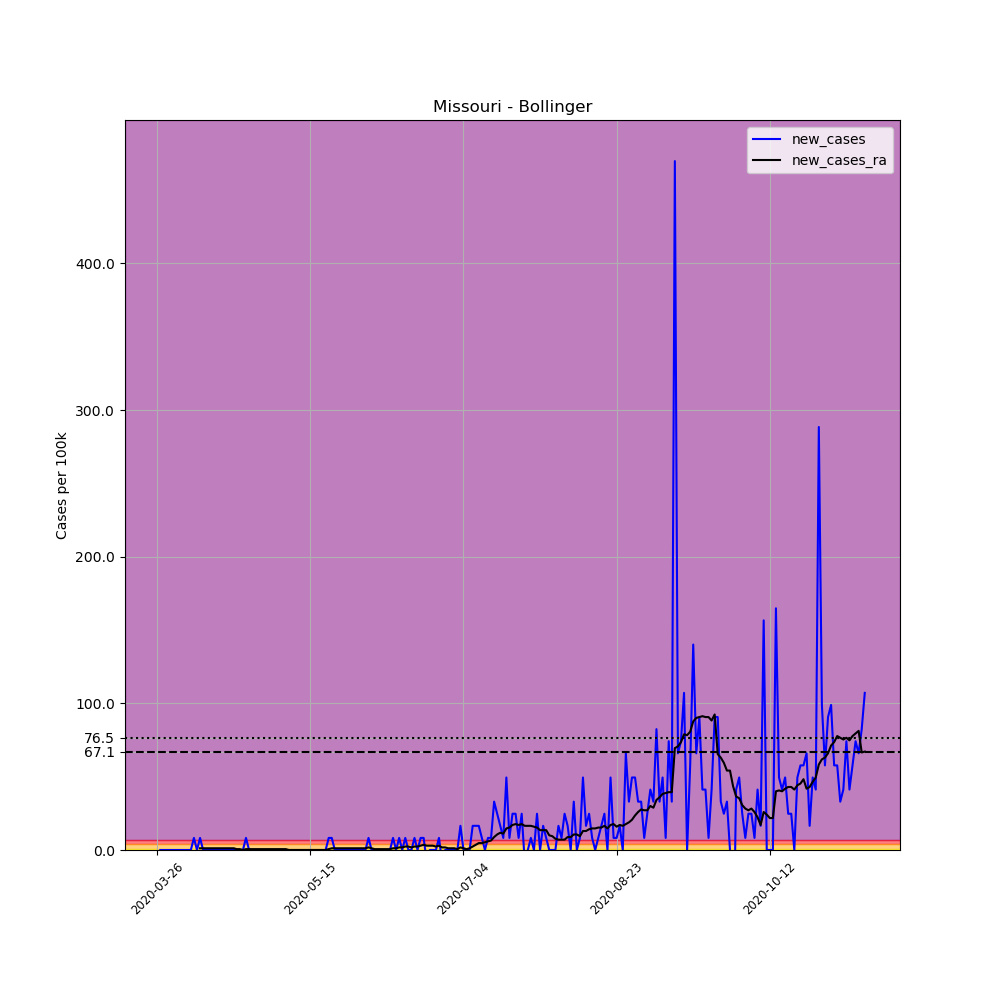

Data behind this chart, as committed beside it:
, date, county, state, fips, cases, deaths, COUNTY, STNAME, CTYNAME, POPESTIMATE2019, per_100k, new_cases, new_cases_ra
376388, 2020-03-26, Bollinger, Missouri, 29017, 1, 0, 17, Missouri, Bollinger, 12133, 8.242, , 
376389, 2020-03-27, Bollinger, Missouri, 29017, 1, 0, 17, Missouri, Bollinger, 12133, 8.242, 0.0, 
376390, 2020-03-28, Bollinger, Missouri, 29017, 1, 0, 17, Missouri, Bollinger, 12133, 8.242, 0.0, 
376391, 2020-03-29, Bollinger, Missouri, 29017, 1, 0, 17, Missouri, Bollinger, 12133, 8.242, 0.0, 
376392, 2020-03-30, Bollinger, Missouri, 29017, 1, 0, 17, Missouri, Bollinger, 12133, 8.242, 0.0, 
376393, 2020-03-31, Bollinger, Missouri, 29017, 1, 0, 17, Missouri, Bollinger, 12133, 8.242, 0.0, 
376394, 2020-04-01, Bollinger, Missouri, 29017, 1, 0, 17, Missouri, Bollinger, 12133, 8.242, 0.0, 
376395, 2020-04-02, Bollinger, Missouri, 29017, 1, 0, 17, Missouri, Bollinger, 12133, 8.242, 0.0, 
376396, 2020-04-03, Bollinger, Missouri, 29017, 1, 0, 17, Missouri, Bollinger, 12133, 8.242, 0.0, 
376397, 2020-04-04, Bollinger, Missouri, 29017, 1, 0, 17, Missouri, Bollinger, 12133, 8.242, 0.0, 
376398, 2020-04-05, Bollinger, Missouri, 29017, 1, 0, 17, Missouri, Bollinger, 12133, 8.242, 0.0, 
376399, 2020-04-06, Bollinger, Missouri, 29017, 1, 0, 17, Missouri, Bollinger, 12133, 8.242, 0.0, 
376400, 2020-04-07, Bollinger, Missouri, 29017, 2, 0, 17, Missouri, Bollinger, 12133, 16.48, 8.242, 
376401, 2020-04-08, Bollinger, Missouri, 29017, 2, 0, 17, Missouri, Bollinger, 12133, 16.48, 0.0, 
376402, 2020-04-09, Bollinger, Missouri, 29017, 3, 0, 17, Missouri, Bollinger, 12133, 24.73, 8.242, 1.177
376403, 2020-04-10, Bollinger, Missouri, 29017, 3, 0, 17, Missouri, Bollinger, 12133, 24.73, 0.0, 1.177
376404, 2020-04-11, Bollinger, Missouri, 29017, 3, 0, 17, Missouri, Bollinger, 12133, 24.73, 0.0, 1.177
376405, 2020-04-12, Bollinger, Missouri, 29017, 3, 0, 17, Missouri, Bollinger, 12133, 24.73, 0.0, 1.177
376406, 2020-04-13, Bollinger, Missouri, 29017, 3, 0, 17, Missouri, Bollinger, 12133, 24.73, 0.0, 1.177
376407, 2020-04-14, Bollinger, Missouri, 29017, 3, 0, 17, Missouri, Bollinger, 12133, 24.73, 0.0, 1.177
376408, 2020-04-15, Bollinger, Missouri, 29017, 3, 0, 17, Missouri, Bollinger, 12133, 24.73, 0.0, 1.177
376409, 2020-04-16, Bollinger, Missouri, 29017, 3, 0, 17, Missouri, Bollinger, 12133, 24.73, 0.0, 1.177
376410, 2020-04-17, Bollinger, Missouri, 29017, 3, 0, 17, Missouri, Bollinger, 12133, 24.73, 0.0, 1.177
376411, 2020-04-18, Bollinger, Missouri, 29017, 3, 0, 17, Missouri, Bollinger, 12133, 24.73, 0.0, 1.177
376412, 2020-04-19, Bollinger, Missouri, 29017, 3, 0, 17, Missouri, Bollinger, 12133, 24.73, 0.0, 1.177
376413, 2020-04-20, Bollinger, Missouri, 29017, 3, 0, 17, Missouri, Bollinger, 12133, 24.73, 0.0, 1.177
376414, 2020-04-21, Bollinger, Missouri, 29017, 3, 0, 17, Missouri, Bollinger, 12133, 24.73, 0.0, 0.5887
376415, 2020-04-22, Bollinger, Missouri, 29017, 3, 0, 17, Missouri, Bollinger, 12133, 24.73, 0.0, 0.5887
376416, 2020-04-23, Bollinger, Missouri, 29017, 3, 0, 17, Missouri, Bollinger, 12133, 24.73, 0.0, 0.0
376417, 2020-04-24, Bollinger, Missouri, 29017, 4, 0, 17, Missouri, Bollinger, 12133, 32.97, 8.242, 0.5887
376418, 2020-04-25, Bollinger, Missouri, 29017, 4, 0, 17, Missouri, Bollinger, 12133, 32.97, 0.0, 0.5887
376419, 2020-04-26, Bollinger, Missouri, 29017, 4, 0, 17, Missouri, Bollinger, 12133, 32.97, 0.0, 0.5887
376420, 2020-04-27, Bollinger, Missouri, 29017, 4, 0, 17, Missouri, Bollinger, 12133, 32.97, 0.0, 0.5887
376421, 2020-04-28, Bollinger, Missouri, 29017, 4, 0, 17, Missouri, Bollinger, 12133, 32.97, 0.0, 0.5887
376422, 2020-04-29, Bollinger, Missouri, 29017, 4, 0, 17, Missouri, Bollinger, 12133, 32.97, 0.0, 0.5887
376423, 2020-04-30, Bollinger, Missouri, 29017, 4, 0, 17, Missouri, Bollinger, 12133, 32.97, 0.0, 0.5887
376424, 2020-05-01, Bollinger, Missouri, 29017, 4, 0, 17, Missouri, Bollinger, 12133, 32.97, 0.0, 0.5887
376425, 2020-05-02, Bollinger, Missouri, 29017, 4, 0, 17, Missouri, Bollinger, 12133, 32.97, 0.0, 0.5887
376426, 2020-05-03, Bollinger, Missouri, 29017, 4, 0, 17, Missouri, Bollinger, 12133, 32.97, 0.0, 0.5887
376427, 2020-05-04, Bollinger, Missouri, 29017, 4, 0, 17, Missouri, Bollinger, 12133, 32.97, 0.0, 0.5887
376428, 2020-05-05, Bollinger, Missouri, 29017, 4, 0, 17, Missouri, Bollinger, 12133, 32.97, 0.0, 0.5887
376429, 2020-05-06, Bollinger, Missouri, 29017, 4, 0, 17, Missouri, Bollinger, 12133, 32.97, 0.0, 0.5887
376430, 2020-05-07, Bollinger, Missouri, 29017, 4, 0, 17, Missouri, Bollinger, 12133, 32.97, 0.0, 0.5887
376431, 2020-05-08, Bollinger, Missouri, 29017, 4, 0, 17, Missouri, Bollinger, 12133, 32.97, 0.0, 0.0
376432, 2020-05-09, Bollinger, Missouri, 29017, 4, 0, 17, Missouri, Bollinger, 12133, 32.97, 0.0, 0.0
376433, 2020-05-10, Bollinger, Missouri, 29017, 4, 0, 17, Missouri, Bollinger, 12133, 32.97, 0.0, 0.0
376434, 2020-05-11, Bollinger, Missouri, 29017, 4, 0, 17, Missouri, Bollinger, 12133, 32.97, 0.0, 0.0
376435, 2020-05-12, Bollinger, Missouri, 29017, 4, 0, 17, Missouri, Bollinger, 12133, 32.97, 0.0, 0.0
376436, 2020-05-13, Bollinger, Missouri, 29017, 4, 0, 17, Missouri, Bollinger, 12133, 32.97, 0.0, 0.0
376437, 2020-05-14, Bollinger, Missouri, 29017, 4, 0, 17, Missouri, Bollinger, 12133, 32.97, 0.0, 0.0
376438, 2020-05-15, Bollinger, Missouri, 29017, 4, 0, 17, Missouri, Bollinger, 12133, 32.97, 0.0, 0.0
376439, 2020-05-16, Bollinger, Missouri, 29017, 4, 0, 17, Missouri, Bollinger, 12133, 32.97, 0.0, 0.0
376440, 2020-05-17, Bollinger, Missouri, 29017, 4, 0, 17, Missouri, Bollinger, 12133, 32.97, 0.0, 0.0
376441, 2020-05-18, Bollinger, Missouri, 29017, 4, 0, 17, Missouri, Bollinger, 12133, 32.97, 0.0, 0.0
376442, 2020-05-19, Bollinger, Missouri, 29017, 4, 0, 17, Missouri, Bollinger, 12133, 32.97, 0.0, 0.0
376443, 2020-05-20, Bollinger, Missouri, 29017, 4, 0, 17, Missouri, Bollinger, 12133, 32.97, 0.0, 0.0
376444, 2020-05-21, Bollinger, Missouri, 29017, 5, 0, 17, Missouri, Bollinger, 12133, 41.21, 8.242, 0.5887
376445, 2020-05-22, Bollinger, Missouri, 29017, 6, 0, 17, Missouri, Bollinger, 12133, 49.45, 8.242, 1.177
376446, 2020-05-23, Bollinger, Missouri, 29017, 6, 0, 17, Missouri, Bollinger, 12133, 49.45, 0.0, 1.177
376447, 2020-05-24, Bollinger, Missouri, 29017, 6, 0, 17, Missouri, Bollinger, 12133, 49.45, 0.0, 1.177
... 172 more rows
